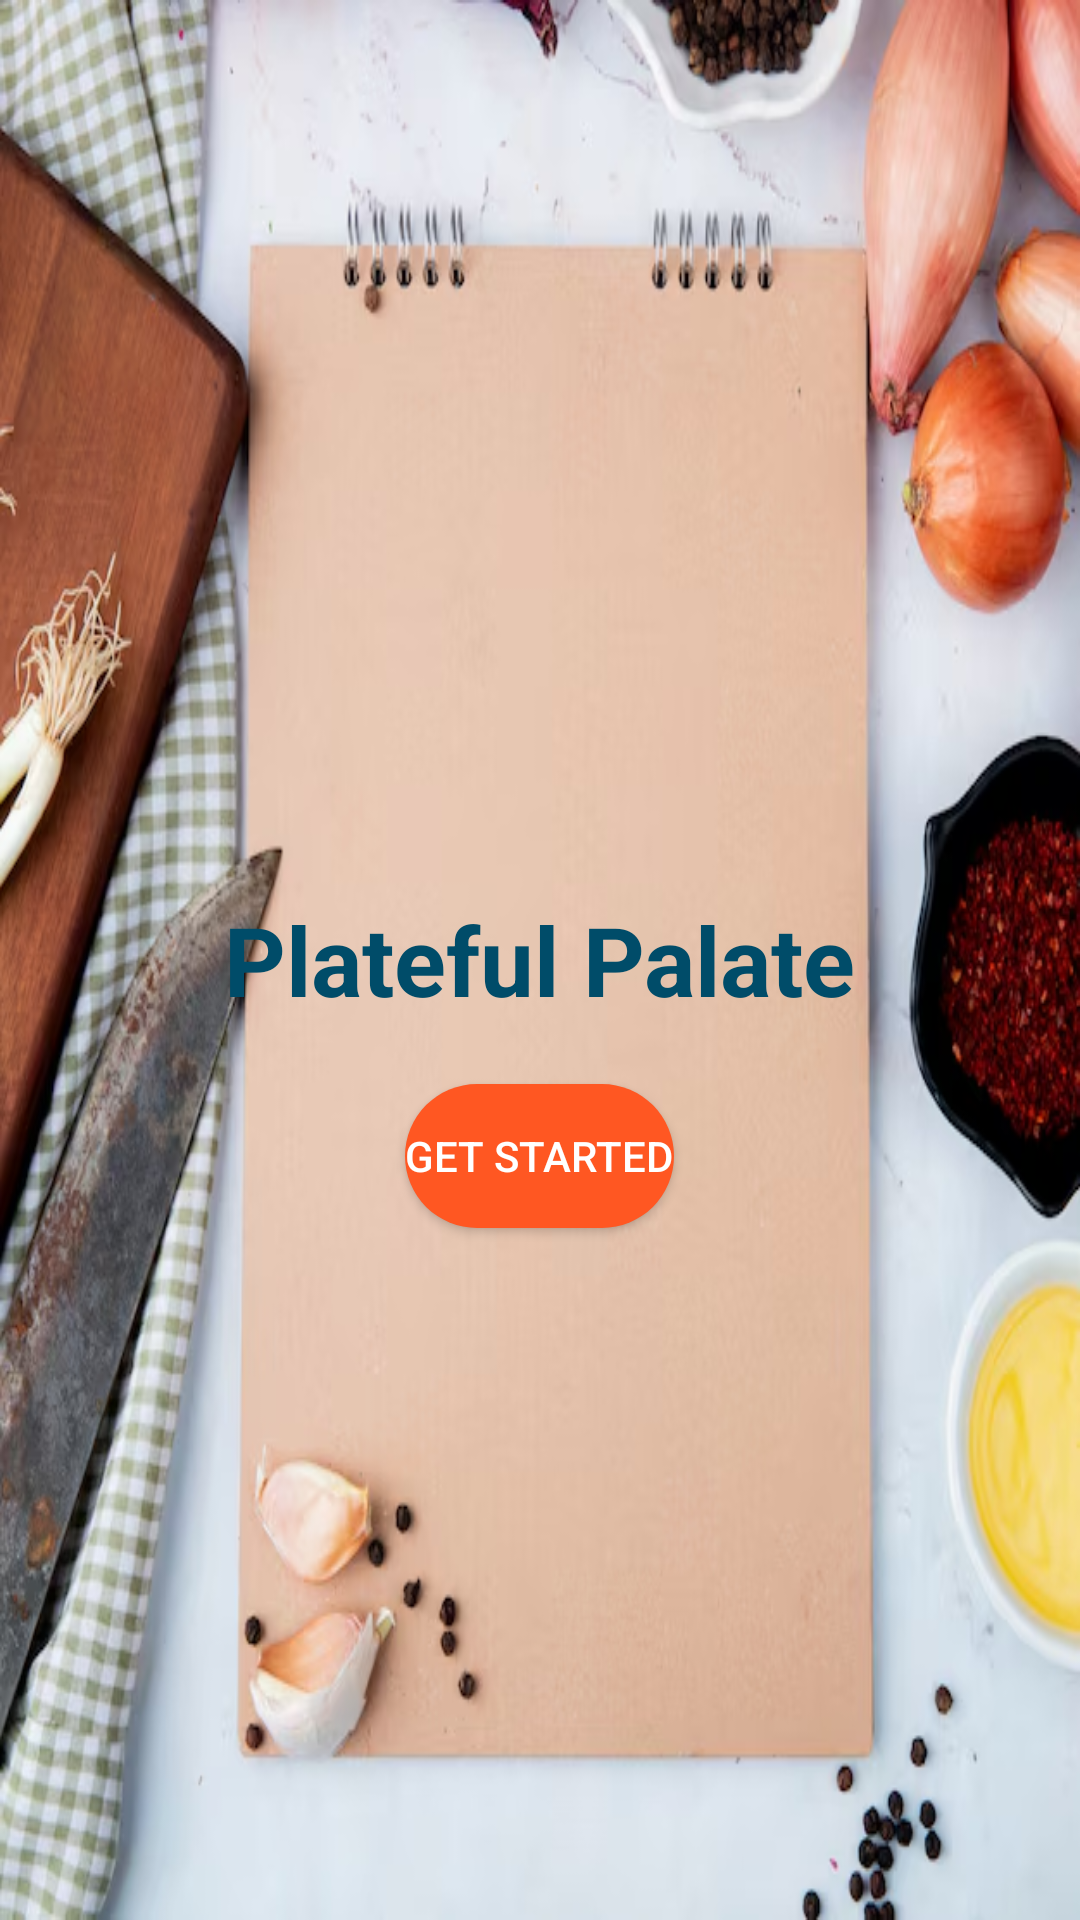

Produce the Android XML layout that renders to this screen, including the resource entries it uses.
<!-- AndroidManifest.xml: application theme Theme.PlatefulPalate -->
<!-- res/layout/activity_main.xml -->
<?xml version="1.0" encoding="utf-8"?>
<RelativeLayout xmlns:android="http://schemas.android.com/apk/res/android"
    android:layout_width="match_parent"
    android:layout_height="match_parent"
    android:background="@drawable/welcome_background">

    <TextView
        android:id="@+id/appName"
        android:layout_width="wrap_content"
        android:layout_height="wrap_content"
        android:text="Plateful Palate"
        android:textSize="32sp"
        android:textStyle="bold"
        android:layout_centerInParent="true"
        android:textColor="@color/material_dynamic_primary30" />

    <Button
        android:id="@+id/startButton"
        android:layout_width="wrap_content"
        android:layout_height="wrap_content"
        android:text="Get Started"
        android:textColor="@android:color/white"
        android:background="@drawable/rounded_button"
        android:layout_below="@id/appName"
        android:layout_marginTop="20dp"
        android:layout_centerHorizontal="true" />
</RelativeLayout>
<!-- resources referenced by this layout -->
<resources>
  <!-- drawable rounded_button (drawable) -->
  <?xml version="1.0" encoding="utf-8"?>
  <shape xmlns:android="http://schemas.android.com/apk/res/android">
      <corners android:radius="30dp" />
      <solid android:color="#FF5722" />
  </shape>
  <!-- drawable welcome_background: png bitmap (drawable, 549644 bytes) -->
  <style name="Theme.PlatefulPalate" parent="Base.Theme.PlatefulPalate" />
  <style name="Base.Theme.PlatefulPalate" parent="Theme.Material3.DayNight.NoActionBar">
          
          
      </style>
</resources>
